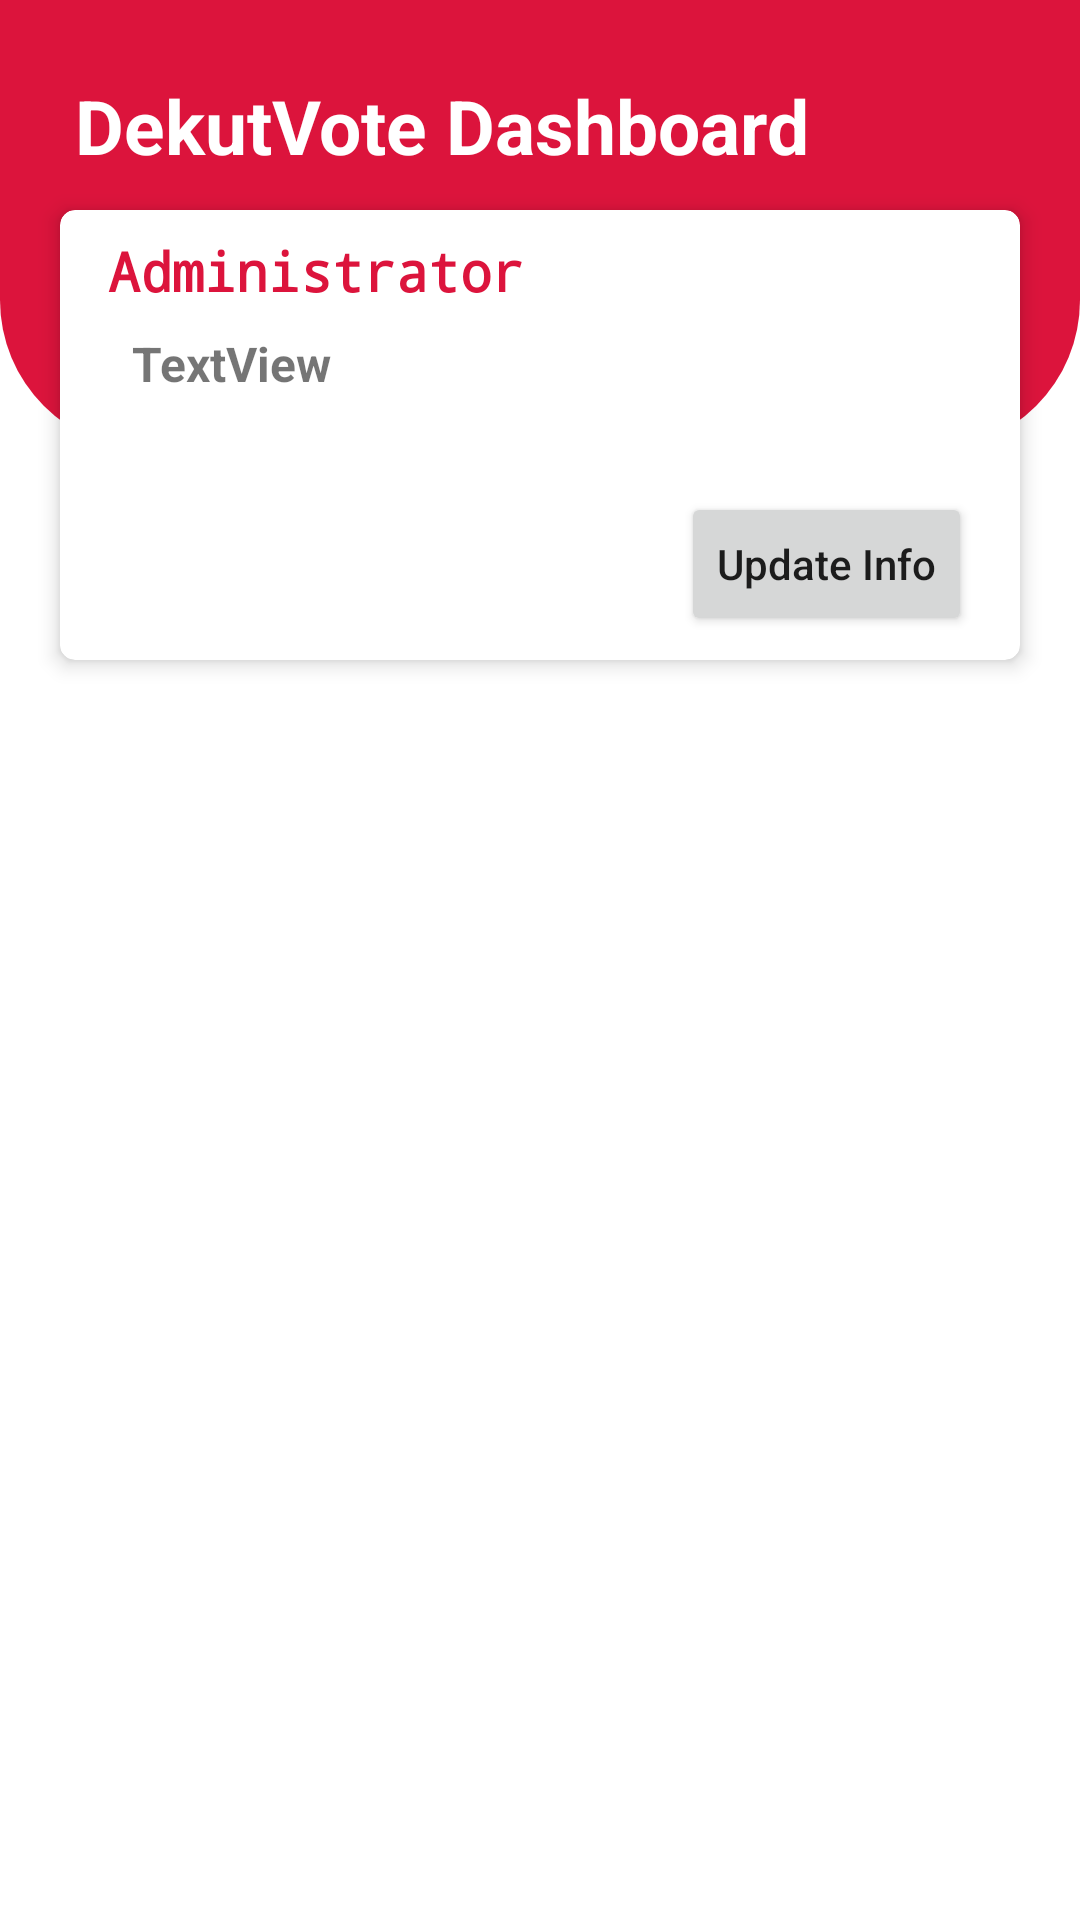

Reconstruct the res/layout file that produces this screen, plus the resources it refers to.
<!-- AndroidManifest.xml: application theme Theme.DekutVote -->
<!-- res/layout/activity_administrator.xml -->
<androidx.coordinatorlayout.widget.CoordinatorLayout xmlns:android="http://schemas.android.com/apk/res/android"
    xmlns:app="http://schemas.android.com/apk/res-auto"
    xmlns:tools="http://schemas.android.com/tools"
    android:layout_width="match_parent"
    android:layout_height="match_parent"
    tools:context=".Administrator"
    android:background="@color/colorBackground"
    android:orientation="vertical">

    <View
        android:id="@+id/view"
        android:layout_width="match_parent"
        android:layout_height="150dp"
        android:background="@drawable/background" />

    <androidx.cardview.widget.CardView
        android:layout_width="match_parent"
        android:layout_height="150dp"
        android:layout_marginStart="20dp"
        android:layout_marginLeft="20dp"
        android:layout_marginTop="70dp"
        android:layout_marginEnd="20dp"
        android:layout_marginRight="20dp"
        android:visibility="visible"
        app:cardCornerRadius="5dp"
        app:cardElevation="4dp"
        app:layout_constraintBottom_toBottomOf="parent"
        app:layout_constraintEnd_toEndOf="parent"
        app:layout_constraintStart_toStartOf="parent"
        app:layout_constraintTop_toTopOf="parent">

        <androidx.constraintlayout.widget.ConstraintLayout
            android:layout_width="match_parent"
            android:layout_height="match_parent">

            <TextView
                android:id="@+id/textView4"
                android:layout_width="0dp"
                android:layout_height="wrap_content"
                android:layout_marginStart="16dp"
                android:layout_marginLeft="16dp"
                android:layout_marginTop="8dp"
                android:layout_marginEnd="16dp"
                android:layout_marginRight="16dp"
                android:ellipsize="marquee"
                android:focusable="auto"
                android:fontFamily="monospace"
                android:text="Administrator"
                android:textColor="@color/mainColor"
                android:textSize="18sp"
                android:textStyle="bold"
                android:typeface="normal"
                app:layout_constraintEnd_toEndOf="parent"
                app:layout_constraintHorizontal_bias="0.0"
                app:layout_constraintStart_toStartOf="parent"
                app:layout_constraintTop_toTopOf="parent" />

            <TextView
                android:id="@+id/adminemailText"
                android:layout_width="wrap_content"
                android:layout_height="wrap_content"
                android:layout_marginStart="24dp"
                android:layout_marginLeft="24dp"
                android:layout_marginTop="8dp"
                android:ellipsize="marquee"
                android:focusable="auto"
                android:text="TextView"
                android:textSize="16sp"
                android:textStyle="bold"
                app:layout_constraintStart_toStartOf="parent"
                app:layout_constraintTop_toBottomOf="@+id/textView4" />

            <Button
                android:id="@+id/adminupdateButton"
                android:layout_width="wrap_content"
                android:layout_height="wrap_content"
                android:layout_marginEnd="16dp"
                android:layout_marginRight="16dp"
                android:layout_marginBottom="8dp"
                android:text="Update Info"
                android:textAllCaps="false"
                app:layout_constraintBottom_toBottomOf="parent"
                app:layout_constraintEnd_toEndOf="parent"
                app:layout_constraintHorizontal_bias="1.0"
                app:layout_constraintStart_toStartOf="parent"
                app:layout_constraintTop_toBottomOf="@+id/emailText" />

        </androidx.constraintlayout.widget.ConstraintLayout>

    </androidx.cardview.widget.CardView>

    <LinearLayout
        android:id="@+id/linearLayout2"
        android:layout_width="match_parent"
        android:layout_height="wrap_content"
        android:layout_margin="25dp"
        android:layout_marginTop="15dp">

        <androidx.constraintlayout.widget.ConstraintLayout
            android:layout_width="match_parent"
            android:layout_height="wrap_content">

            <TextView
                android:id="@+id/textView"
                android:layout_width="wrap_content"
                android:layout_height="wrap_content"
                android:text="DekutVote Dashboard "
                android:textColor="@color/colorText"
                android:textSize="25sp"
                android:textStyle="bold"
                app:layout_constraintBottom_toBottomOf="parent"
                app:layout_constraintEnd_toEndOf="parent"
                app:layout_constraintHorizontal_bias="0.0"
                app:layout_constraintStart_toStartOf="parent"
                app:layout_constraintTop_toTopOf="parent"
                app:layout_constraintVertical_bias="0.0" />

            <ImageView
                android:id="@+id/adminlogoutButton"
                android:layout_width="35dp"
                android:layout_height="35dp"
                android:background="@android:color/transparent"
                android:clickable="true"
                app:layout_constraintBottom_toBottomOf="parent"
                app:layout_constraintEnd_toEndOf="parent"
                app:layout_constraintTop_toTopOf="parent"
                app:srcCompat="@drawable/ic_logout_24" />
        </androidx.constraintlayout.widget.ConstraintLayout>

    </LinearLayout>

    <androidx.core.widget.NestedScrollView
        android:layout_width="match_parent"
        android:layout_height="fill_parent"
        android:layout_marginTop="150dp"
        android:fillViewport="true">
        <RelativeLayout
            android:layout_width="match_parent"
            android:layout_height="fill_parent">
            <androidx.recyclerview.widget.RecyclerView
                android:id="@+id/adminrec"
                android:layout_width="match_parent"
                android:layout_height="fill_parent"
                android:layout_alignParentStart="true"
                android:layout_alignParentLeft="true"
                android:layout_alignParentTop="true"
                android:layout_alignParentEnd="true"
                android:layout_alignParentRight="true"
                android:layout_alignParentBottom="true"
                android:layout_marginTop="70dp" />
        </RelativeLayout>


    </androidx.core.widget.NestedScrollView>


</androidx.coordinatorlayout.widget.CoordinatorLayout>
<!-- resources referenced by this layout -->
<resources>
  <color name="colorBackground">#FFFFFF</color>
  <color name="colorText">#FFFFFF</color>
  <color name="mainColor">#DC143C</color>
  <!-- drawable background (drawable) -->
  <shape xmlns:android="http://schemas.android.com/apk/res/android"
      android:shape="rectangle">
      <solid android:color="@color/mainColor"/>
      <corners android:bottomLeftRadius="50dp"
          android:bottomRightRadius="50dp"
          />
  
  </shape>
  <style name="Theme.DekutVote" parent="Theme.MaterialComponents.DayNight.NoActionBar">
          
          <item name="colorPrimary">@color/mainColor</item>
          <item name="colorPrimaryVariant">@color/mainColor</item>
          <item name="colorOnPrimary">@color/white</item>
          
          <item name="colorSecondary">@color/mainColor</item>
          <item name="colorSecondaryVariant">@color/mainColor</item>
          <item name="colorOnSecondary">@color/black</item>
          
          <item name="android:statusBarColor" tools:targetApi="l">?attr/colorPrimaryVariant</item>
          
      </style>
  <color name="white">#FFFFFFFF</color>
  <color name="black">#FF000000</color>
</resources>
